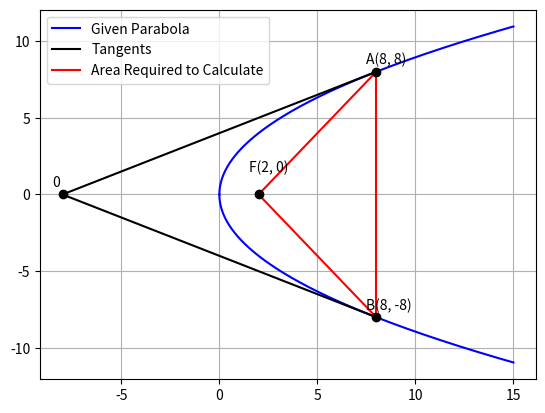

Write the Python code that produced this figure. (Note: this script raises an exception after producing the figure.)
import numpy as np
import matplotlib.pyplot as plt


F = np.array([[0, 0], [0, 1]])
E = np.array([-8, 0])

# Eqn of Parabola is AtFA + EA = 0
# Eqn of tangent must be AtFA1 + 0.5E(A+A1) = 0 (SS1=0)[Given, it passes through [-8, 0]]
	# => GA = 0


Threshold = 0.02 #Define a small threshold to get an approximate solution

l = np.linspace(-10, 10, 10000)
sol1 = 0

for x in l:
	D = np.array([8, x])
	K = np.matmul(D, F)
	L = np.matmul(K, D)
	M = np.matmul(E, D)
	N= np.abs(L + M)
	if N < Threshold:
		sol1 = x


l = np.linspace(10, -10, 10000)
sol2 = 0

for x in l:
	D = np.array([8, x])
	K = np.matmul(D, F)
	L = np.matmul(K, D)
	M = np.matmul(E, D)
	N= np.abs(L + M)
	if N < Threshold:
		sol2 = x


print(sol1)
print(sol2)

A1 = np.array([8, sol1])
A2 = np.array([8, sol2])

Area = 0.5*np.linalg.det([[A1[0], A1[1], 1],[A2[0], A2[1], 1], [2, 0, 1] ])

print(np.abs(Area))


p = np.linspace(0, 15, 10000)
plt.plot(p, np.sqrt(8*p), color = 'blue', label = 'Given Parabola')
plt.plot(p, -np.sqrt(8*p), color = 'blue')

plt.plot([A1[0], -8], [A1[1], 0], color = 'black', label = 'Tangents')
plt.plot([A2[0], -8], [A2[1], 0], color = 'black')

Focus = np.array([2, 0])

plt.plot([A2[0], Focus[0]], [A2[1], Focus[1]], color = 'red')
plt.plot([A1[0], Focus[0]], [A1[1], Focus[1]], color = 'red')
plt.plot([A2[0], A1[0]], [A2[1], A1[1]], color = 'red', label = 'Area Required to Calculate')

plt.text(-8 - 0.5, 0 + 0.5 , "0")
plt.text(A1[0] - 0.5, A1[1] + 0.5 , "A(8, 8)")
plt.text(A2[0] - 0.5, A2[1] + 0.5 , "B(8, -8)")
plt.text(2 - 0.5, 1 + 0.5 , "F(2, 0)")

plt.plot(A1[0], A1[1], "o", color = 'black')
plt.plot(A2[0], A2[1], "o", color = 'black')
plt.plot(-8, 0, "o", color = 'black')
plt.plot(2, 0, "o", color = 'black')


plt.legend()
plt.grid()

plt.savefig('/home/<user>/Desktop/AIML/Fig.png')

plt.show()









